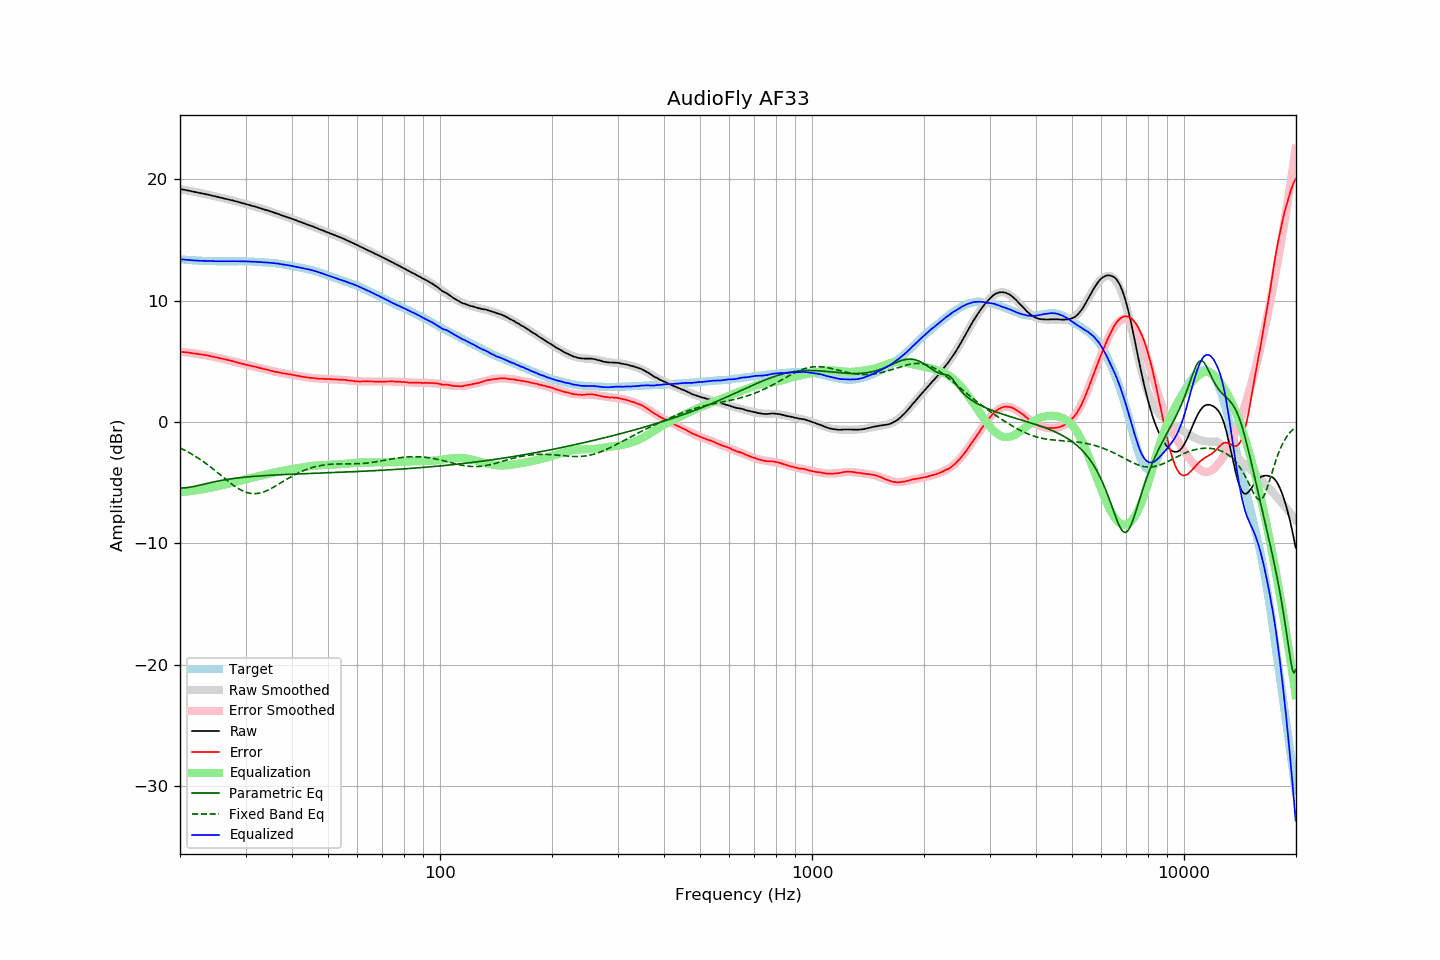

The file beside this chart, header and first rows:
frequency, raw, error, smoothed, error_smoothed, equalization, parametric_eq, fixed_band_eq, equalized_raw, equalized_smoothed, target
20.00, 19.19, 5.78, 19.19, 5.78, -5.78, -5.44, -2.14, 13.41, 13.41, 13.41
20.20, 19.17, 5.77, 19.17, 5.77, -5.77, -5.44, -2.20, 13.40, 13.39, 13.40
20.40, 19.14, 5.75, 19.14, 5.76, -5.76, -5.43, -2.27, 13.38, 13.38, 13.38
20.61, 19.12, 5.74, 19.11, 5.74, -5.74, -5.42, -2.34, 13.37, 13.37, 13.37
20.81, 19.09, 5.73, 19.09, 5.73, -5.73, -5.41, -2.41, 13.36, 13.36, 13.35
21.02, 19.07, 5.73, 19.06, 5.71, -5.71, -5.39, -2.48, 13.35, 13.35, 13.34
21.23, 19.04, 5.71, 19.04, 5.70, -5.70, -5.38, -2.55, 13.34, 13.34, 13.33
21.44, 19.01, 5.67, 19.01, 5.68, -5.68, -5.35, -2.63, 13.33, 13.33, 13.34
21.66, 18.98, 5.66, 18.98, 5.66, -5.66, -5.33, -2.70, 13.31, 13.32, 13.32
21.87, 18.96, 5.64, 18.96, 5.65, -5.65, -5.30, -2.78, 13.31, 13.31, 13.32
22.09, 18.93, 5.63, 18.93, 5.63, -5.63, -5.27, -2.87, 13.30, 13.30, 13.30
22.31, 18.90, 5.60, 18.90, 5.61, -5.61, -5.25, -2.95, 13.29, 13.29, 13.30
22.54, 18.87, 5.58, 18.87, 5.59, -5.59, -5.22, -3.04, 13.28, 13.29, 13.29
22.76, 18.85, 5.56, 18.85, 5.57, -5.57, -5.18, -3.13, 13.28, 13.28, 13.28
22.99, 18.82, 5.55, 18.82, 5.54, -5.54, -5.15, -3.22, 13.27, 13.28, 13.27
23.22, 18.79, 5.53, 18.79, 5.52, -5.52, -5.12, -3.31, 13.27, 13.27, 13.26
23.45, 18.77, 5.50, 18.76, 5.50, -5.50, -5.09, -3.41, 13.27, 13.27, 13.27
23.69, 18.74, 5.48, 18.73, 5.47, -5.47, -5.06, -3.51, 13.27, 13.26, 13.26
23.92, 18.71, 5.46, 18.70, 5.45, -5.45, -5.03, -3.61, 13.26, 13.26, 13.25
24.16, 18.68, 5.42, 18.67, 5.42, -5.42, -5.00, -3.71, 13.26, 13.25, 13.26
24.40, 18.65, 5.39, 18.64, 5.39, -5.39, -4.97, -3.81, 13.25, 13.25, 13.25
24.65, 18.62, 5.37, 18.61, 5.37, -5.37, -4.94, -3.92, 13.25, 13.25, 13.25
24.89, 18.58, 5.33, 18.58, 5.34, -5.34, -4.91, -4.02, 13.24, 13.24, 13.25
25.14, 18.55, 5.31, 18.55, 5.31, -5.31, -4.88, -4.13, 13.24, 13.24, 13.24
25.39, 18.52, 5.28, 18.52, 5.28, -5.28, -4.86, -4.24, 13.24, 13.24, 13.24
25.65, 18.49, 5.25, 18.49, 5.25, -5.25, -4.83, -4.35, 13.24, 13.24, 13.24
25.91, 18.46, 5.22, 18.46, 5.22, -5.22, -4.81, -4.46, 13.24, 13.24, 13.23
26.16, 18.43, 5.19, 18.43, 5.19, -5.19, -4.78, -4.57, 13.24, 13.24, 13.24
26.43, 18.40, 5.16, 18.40, 5.16, -5.16, -4.76, -4.67, 13.24, 13.24, 13.24
26.69, 18.37, 5.13, 18.36, 5.13, -5.13, -4.74, -4.78, 13.24, 13.24, 13.24
26.96, 18.34, 5.10, 18.33, 5.10, -5.10, -4.72, -4.89, 13.24, 13.24, 13.24
27.23, 18.30, 5.07, 18.30, 5.06, -5.06, -4.70, -4.99, 13.24, 13.24, 13.23
27.50, 18.27, 5.04, 18.27, 5.03, -5.03, -4.68, -5.09, 13.24, 13.24, 13.23
27.77, 18.24, 5.00, 18.23, 4.99, -4.99, -4.66, -5.19, 13.24, 13.24, 13.24
28.05, 18.20, 4.96, 18.20, 4.96, -4.96, -4.64, -5.28, 13.24, 13.24, 13.24
28.33, 18.17, 4.92, 18.16, 4.92, -4.92, -4.63, -5.37, 13.24, 13.24, 13.24
28.62, 18.13, 4.89, 18.13, 4.89, -4.89, -4.61, -5.46, 13.24, 13.24, 13.24
28.90, 18.09, 4.84, 18.09, 4.85, -4.85, -4.59, -5.54, 13.23, 13.24, 13.25
29.19, 18.06, 4.81, 18.06, 4.82, -4.82, -4.58, -5.61, 13.24, 13.24, 13.24
29.48, 18.02, 4.78, 18.02, 4.79, -4.79, -4.56, -5.68, 13.23, 13.24, 13.24
29.78, 17.99, 4.75, 17.99, 4.75, -4.75, -4.55, -5.73, 13.23, 13.23, 13.24
30.08, 17.95, 4.71, 17.95, 4.72, -4.72, -4.54, -5.78, 13.23, 13.23, 13.23
30.38, 17.91, 4.69, 17.91, 4.69, -4.69, -4.53, -5.83, 13.22, 13.22, 13.22
30.68, 17.88, 4.66, 17.88, 4.66, -4.66, -4.51, -5.86, 13.22, 13.22, 13.22
30.99, 17.84, 4.63, 17.84, 4.62, -4.62, -4.50, -5.88, 13.21, 13.21, 13.21
31.30, 17.80, 4.59, 17.80, 4.59, -4.59, -4.49, -5.90, 13.21, 13.21, 13.21
31.61, 17.77, 4.56, 17.76, 4.56, -4.56, -4.48, -5.91, 13.20, 13.20, 13.20
31.93, 17.73, 4.55, 17.72, 4.53, -4.53, -4.47, -5.90, 13.20, 13.19, 13.18
32.24, 17.69, 4.50, 17.68, 4.50, -4.50, -4.46, -5.89, 13.19, 13.18, 13.18
32.57, 17.65, 4.48, 17.64, 4.47, -4.47, -4.45, -5.87, 13.18, 13.17, 13.17
32.89, 17.60, 4.43, 17.60, 4.44, -4.44, -4.44, -5.84, 13.16, 13.17, 13.17
33.22, 17.56, 4.40, 17.56, 4.40, -4.40, -4.43, -5.81, 13.15, 13.16, 13.16
33.55, 17.52, 4.36, 17.52, 4.37, -4.37, -4.42, -5.76, 13.15, 13.15, 13.15
33.89, 17.48, 4.34, 17.48, 4.34, -4.34, -4.41, -5.71, 13.14, 13.14, 13.14
34.23, 17.44, 4.31, 17.44, 4.30, -4.30, -4.41, -5.66, 13.13, 13.13, 13.12
34.57, 17.40, 4.28, 17.39, 4.27, -4.27, -4.40, -5.60, 13.13, 13.12, 13.12
34.92, 17.35, 4.25, 17.35, 4.24, -4.24, -4.39, -5.53, 13.11, 13.11, 13.10
35.27, 17.31, 4.19, 17.31, 4.21, -4.21, -4.38, -5.46, 13.10, 13.10, 13.11
35.62, 17.27, 4.18, 17.26, 4.18, -4.18, -4.38, -5.39, 13.09, 13.09, 13.09
35.97, 17.22, 4.14, 17.22, 4.15, -4.15, -4.37, -5.31, 13.07, 13.07, 13.08
... 635 more rows
